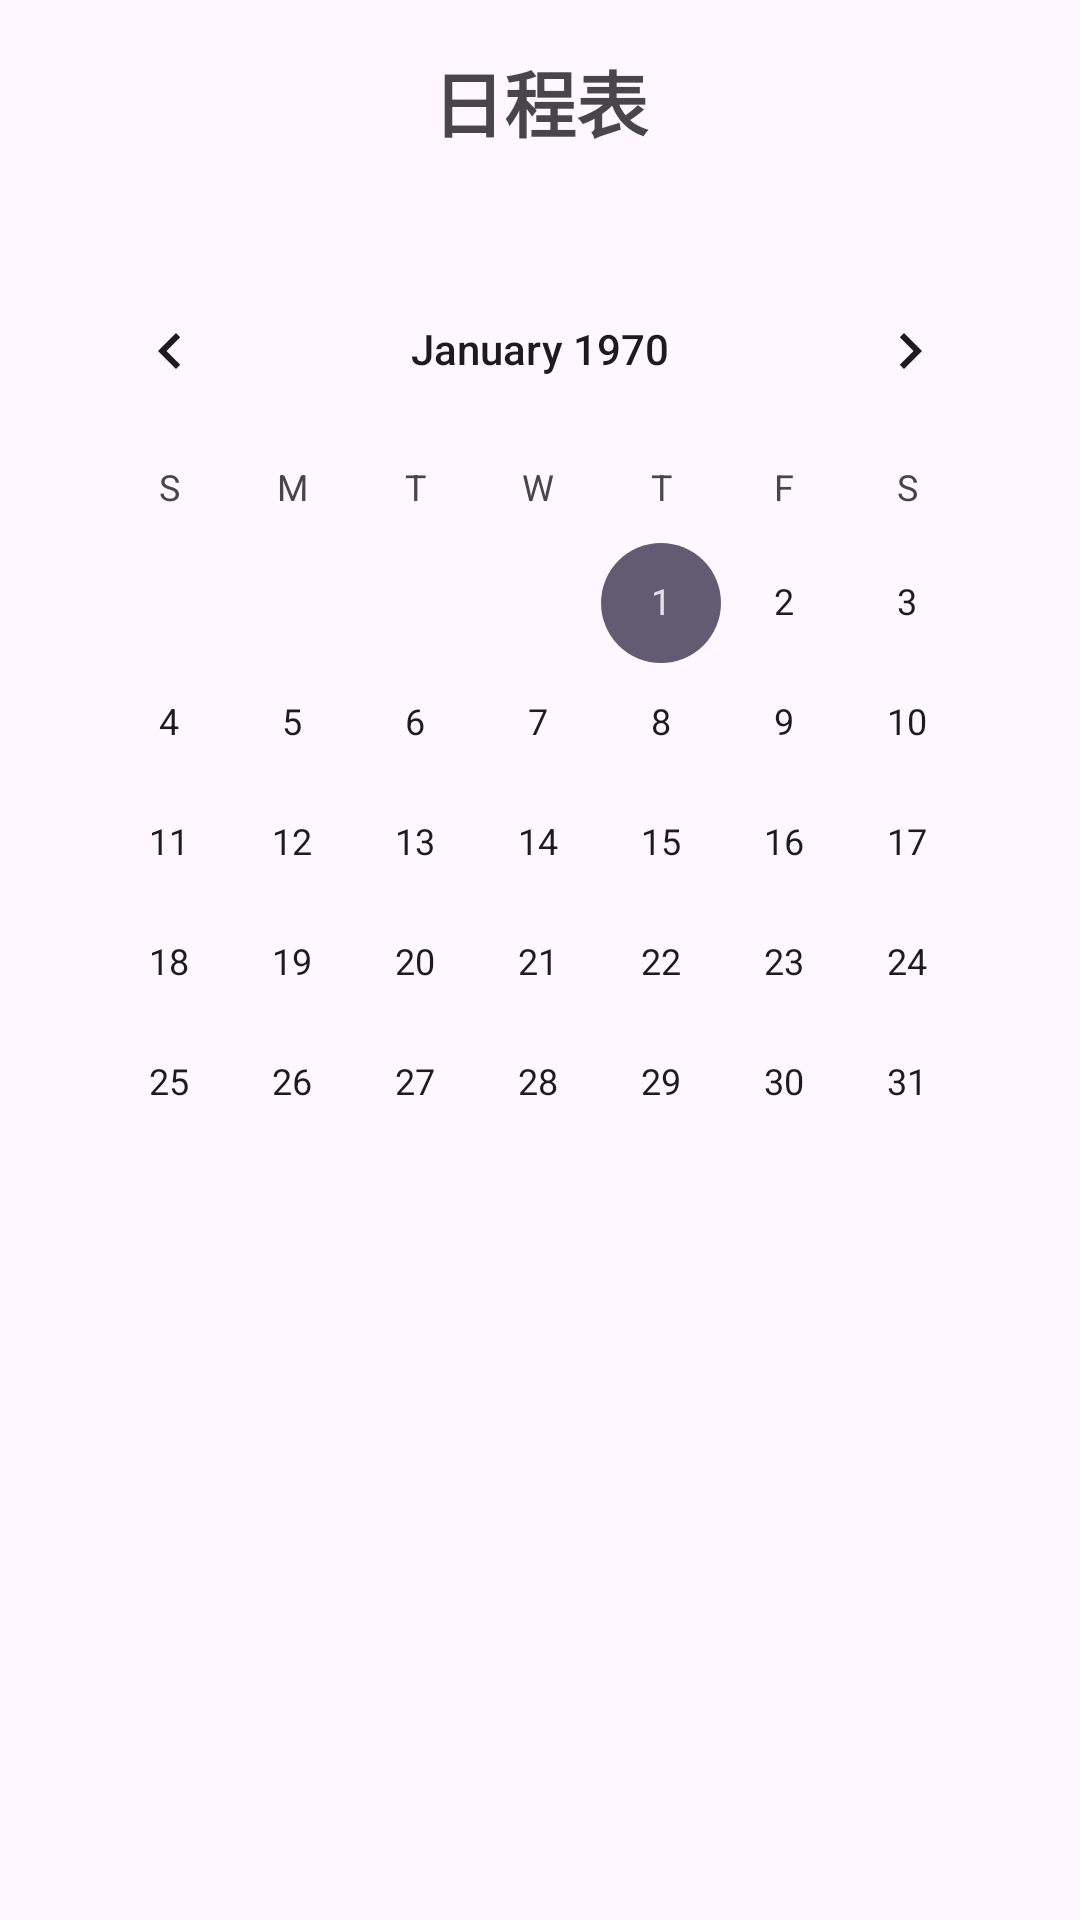

Here is an Android app screen rendered from its layout file. Give the layout XML and the strings, colors and styles it references.
<!-- AndroidManifest.xml: application theme Theme.Weather -->
<!-- res/layout/activity_course.xml -->
<LinearLayout xmlns:android="http://schemas.android.com/apk/res/android"
    xmlns:tools="http://schemas.android.com/tools"
    android:layout_width="match_parent"
    android:layout_height="match_parent"
    android:orientation="vertical"
    tools:context=".ui.course.CourseActivity">

    <TextView
        android:id="@+id/header"
        android:layout_width="match_parent"
        android:layout_height="wrap_content"
        android:gravity="center"
        android:text="日程表"
        android:textSize="24sp"
        android:textStyle="bold"
        android:padding="16dp"/>

    <CalendarView
        android:id="@+id/calendarView"
        android:layout_width="match_parent"
        android:layout_height="wrap_content"
        android:layout_margin="16dp"/>

    <TextView
        android:id="@+id/today_schedule_label"
        android:layout_width="match_parent"
        android:layout_height="wrap_content"
        android:text="当天日程"
        android:textSize="18sp"
        android:padding="16dp"
        android:visibility="gone"/>

    <androidx.recyclerview.widget.RecyclerView
        android:id="@+id/schedule_recycler_view"
        android:layout_width="match_parent"
        android:layout_height="0dp"
        android:layout_weight="1"
        android:padding="16dp"
        android:visibility="gone"/>
</LinearLayout>
<!-- resources referenced by this layout -->
<resources>
  <style name="Theme.Weather" parent="Theme.MaterialComponents.DayNight.NoActionBar">
          <item name="android:windowLightStatusBar">true</item>
          <item name="colorPrimary">@color/black</item>
          <item name="colorPrimaryDark">@color/white</item>
          <item name="colorOnPrimary">@color/white</item>
          <item name="colorSecondary">@color/white_smoke</item>
          <item name="colorAccent">@color/royal_blue</item>
      </style>
  <color name="black">#FF000000</color>
  <color name="white">#FFFFFFFF</color>
  <color name="white_smoke">#FFF5F5F5</color>
  <color name="royal_blue">#FF1E90FF</color>
</resources>
